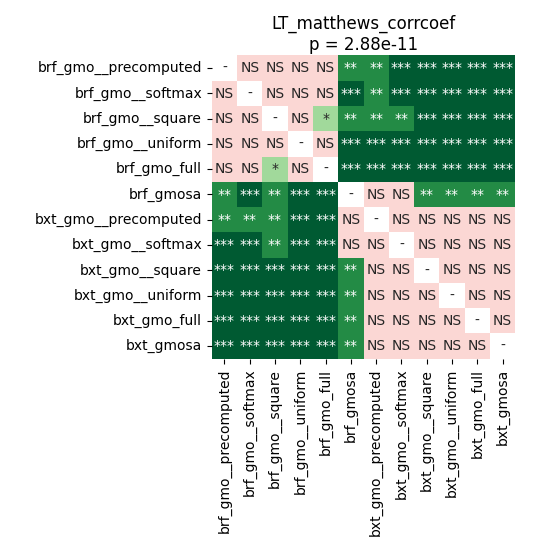

Data behind this chart, as committed beside it:
	brf_gmo__precomputed	brf_gmo__softmax	brf_gmo__square	brf_gmo__uniform	brf_gmo_full	brf_gmosa	bxt_gmo__precomputed	bxt_gmo__softmax	bxt_gmo__square	bxt_gmo__uniform	bxt_gmo_full	bxt_gmosa
brf_gmo__precomputed	1.0	0.5109	0.2725	0.2921	0.1862	0.001899	0.001574	0.0006945	0.0005423	0.0001343	0.0001343	0.0004196
brf_gmo__softmax	0.5109	1.0	0.5109	0.5109	0.1862	0.0006945	0.001234	0.0001343	0.0005423	0.0002014	0.0001343	0.0001343
brf_gmo__square	0.2725	0.5109	1.0	0.9799	0.04784	0.001234	0.002994	0.001899	0.0004196	0.0002014	0.0001343	0.0002014
brf_gmo__uniform	0.2921	0.5109	0.9799	1.0	0.08853	0.0001343	0.0004196	0.0001343	0.0001343	0.0002014	0.0001343	0.0001343
brf_gmo_full	0.1862	0.1862	0.04784	0.08853	1.0	0.0001343	0.0006945	0.0002877	0.0001343	0.0002014	0.0001343	0.0001343
brf_gmosa	0.001899	0.0006945	0.001234	0.0001343	0.0001343	1.0	0.08853	0.1341	0.005681	0.001899	0.005681	0.002994
bxt_gmo__precomputed	0.001574	0.001234	0.002994	0.0004196	0.0006945	0.08853	1.0	0.2019	0.5018	0.1862	0.2537	0.2401
bxt_gmo__softmax	0.0006945	0.0001343	0.001899	0.0001343	0.0002877	0.1341	0.2019	1.0	0.05399	0.1084	0.1438	0.0981
bxt_gmo__square	0.0005423	0.0005423	0.0004196	0.0001343	0.0001343	0.005681	0.5018	0.05399	1.0	0.3389	0.1438	0.3608
bxt_gmo__uniform	0.0001343	0.0002014	0.0002014	0.0002014	0.0002014	0.001899	0.1862	0.1084	0.3389	1.0	0.2537	0.8335
bxt_gmo_full	0.0001343	0.0001343	0.0001343	0.0001343	0.0001343	0.005681	0.2537	0.1438	0.1438	0.2537	1.0	0.4441
bxt_gmosa	0.0004196	0.0001343	0.0002014	0.0001343	0.0001343	0.002994	0.2401	0.0981	0.3608	0.8335	0.4441	1.0
